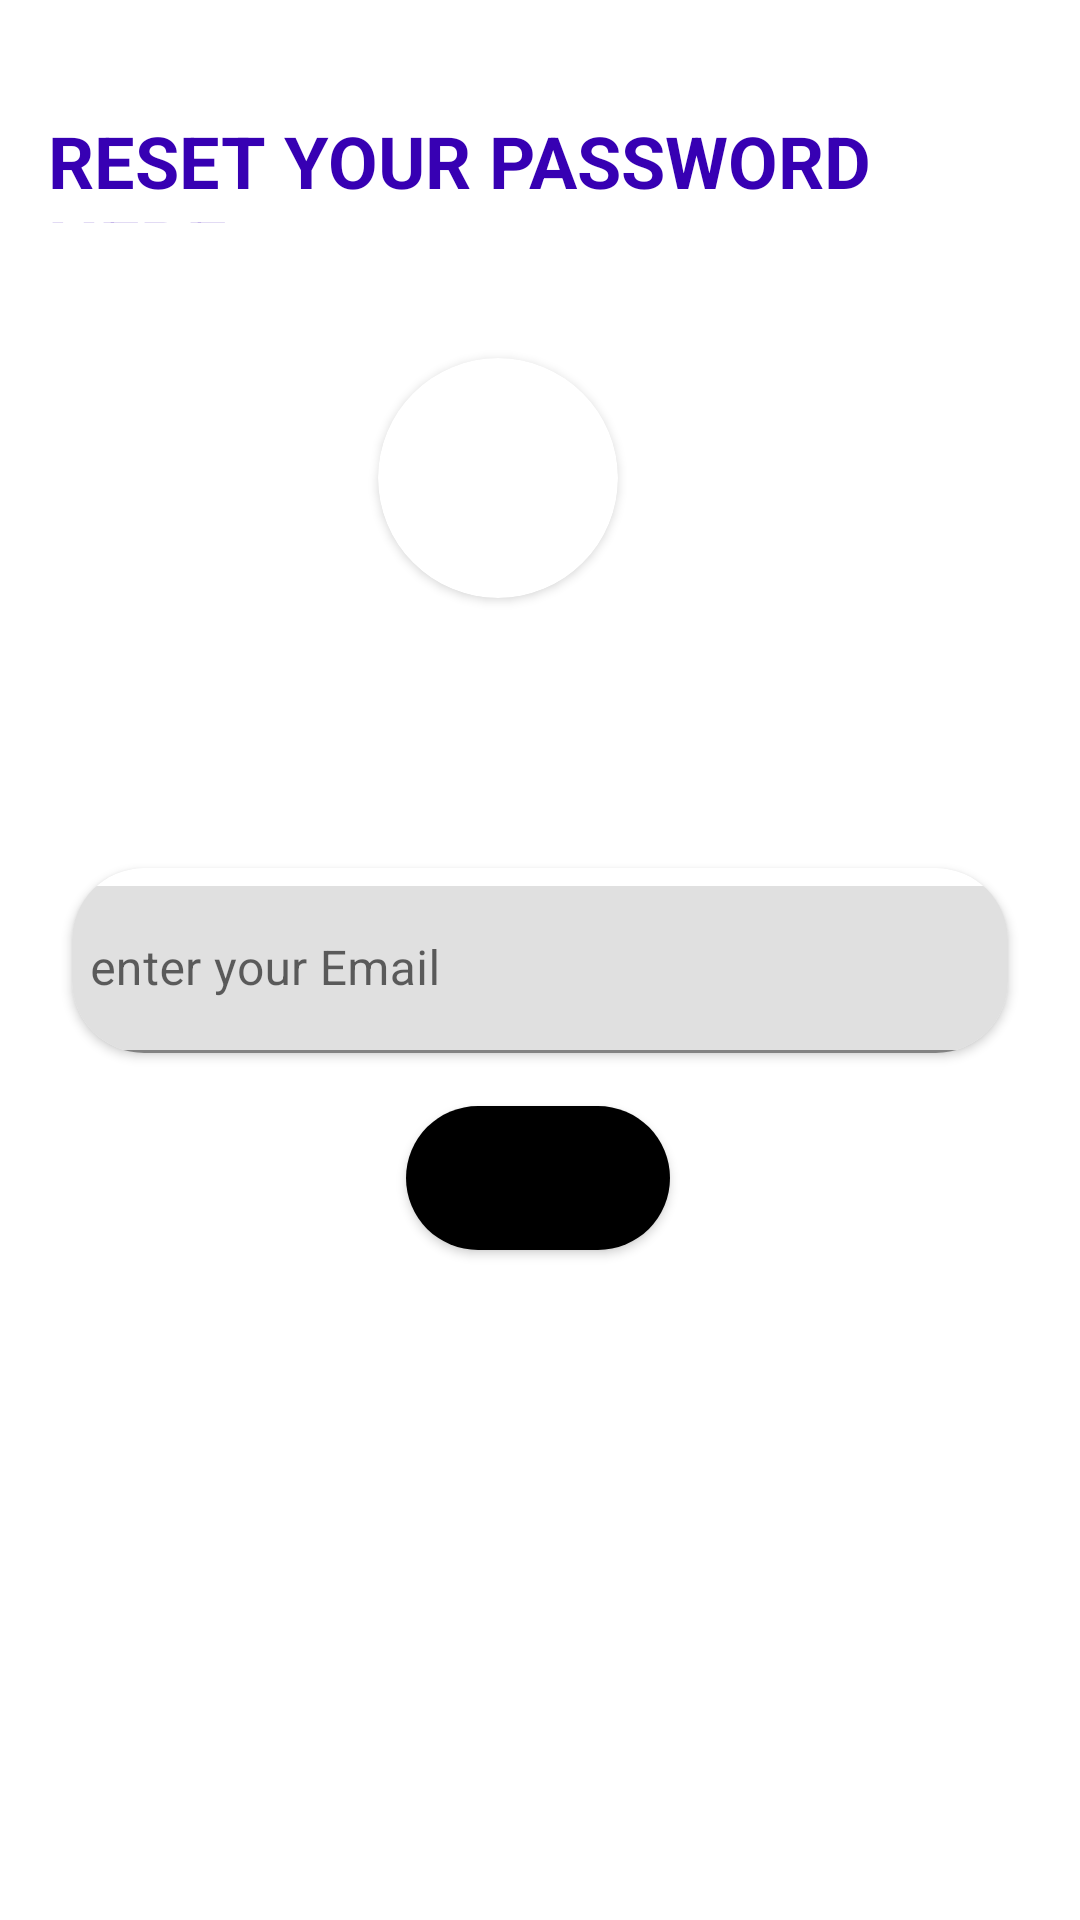

Produce the Android XML layout that renders to this screen, including the resource entries it uses.
<!-- AndroidManifest.xml: application theme Theme.BusBooking -->
<!-- res/layout/activity_resetpass.xml -->
<?xml version="1.0" encoding="utf-8"?>
<androidx.constraintlayout.widget.ConstraintLayout xmlns:android="http://schemas.android.com/apk/res/android"
    xmlns:app="http://schemas.android.com/apk/res-auto"
    xmlns:tools="http://schemas.android.com/tools"
    android:layout_width="match_parent"
    android:layout_height="match_parent"
    tools:context=".resetpass">

    <ProgressBar
        android:id="@+id/progressBarR"
        style="?android:attr/progressBarStyle"
        android:layout_width="wrap_content"
        android:layout_height="wrap_content"
        android:visibility="invisible"
        app:layout_constraintBottom_toBottomOf="parent"
        app:layout_constraintEnd_toEndOf="parent"
        app:layout_constraintHorizontal_bias="0.473"
        app:layout_constraintStart_toStartOf="parent"
        app:layout_constraintTop_toTopOf="parent"
        app:layout_constraintVertical_bias="0.367" />

    <View
        android:id="@+id/view"
        android:layout_width="218dp"
        android:layout_height="664dp"
        app:layout_constraintBottom_toBottomOf="parent"
        app:layout_constraintEnd_toEndOf="parent"
        app:layout_constraintHorizontal_bias="0.965"
        app:layout_constraintStart_toStartOf="parent"
        app:layout_constraintTop_toTopOf="parent"
        app:layout_constraintVertical_bias="0.45" />

    <RelativeLayout
        android:id="@+id/relativeLayout"
        android:layout_width="0dp"
        android:layout_height="wrap_content"
        android:layout_marginStart="16dp"
        android:layout_marginTop="16dp"
        android:layout_marginEnd="16dp"
        app:layout_constraintBottom_toTopOf="@+id/cardView"
        app:layout_constraintEnd_toEndOf="parent"
        app:layout_constraintHorizontal_bias="0.0"
        app:layout_constraintStart_toStartOf="parent"
        app:layout_constraintTop_toTopOf="@+id/view"
        app:layout_constraintVertical_bias="0.13">

        <TextView
            android:id="@+id/textView"
            android:layout_width="match_parent"
            android:layout_height="37dp"
            android:layout_centerVertical="true"
            android:text="RESET YOUR PASSWORD HERE"
            android:textColor="@color/purple_700"
            android:textSize="24sp"
            android:textStyle="bold" />


    </RelativeLayout>

    <androidx.cardview.widget.CardView
        android:id="@+id/cardView"
        android:layout_width="0dp"
        android:layout_height="wrap_content"
        android:layout_marginStart="24dp"
        android:layout_marginEnd="24dp"
        app:cardBackgroundColor="@color/white"
        app:cardCornerRadius="24dp"
        app:layout_constraintBottom_toBottomOf="parent"
        app:layout_constraintEnd_toEndOf="parent"
        app:layout_constraintStart_toStartOf="parent"
        app:layout_constraintTop_toTopOf="parent">

        <LinearLayout
            android:layout_width="match_parent"
            android:layout_height="match_parent"
            android:orientation="vertical">

            <com.google.android.material.textfield.TextInputLayout
                android:layout_width="match_parent"
                android:layout_height="match_parent"
                android:layout_marginTop="6dp">



                <com.google.android.material.textfield.TextInputEditText
                    android:id="@+id/REmail"
                    android:layout_width="match_parent"
                    android:layout_height="wrap_content"
                    android:drawableStart="@drawable/ic_baseline_email_24"
                    android:drawablePadding="6dp"
                    android:hint="enter your Email"
                    android:inputType="textEmailAddress"
                    android:paddingStart="6dp"
                    android:paddingEnd="6dp" />
            </com.google.android.material.textfield.TextInputLayout>

        </LinearLayout>
    </androidx.cardview.widget.CardView>

    <Button
        android:id="@+id/Rbutn"
        android:layout_width="wrap_content"
        android:layout_height="wrap_content"
        android:background="@drawable/btn_lg"
        android:text="Reset"
        app:layout_constraintBottom_toBottomOf="parent"
        app:layout_constraintEnd_toEndOf="parent"
        app:layout_constraintHorizontal_bias="0.498"
        app:layout_constraintStart_toStartOf="parent"
        app:layout_constraintTop_toTopOf="parent"
        app:layout_constraintVertical_bias="0.623" />

    <androidx.cardview.widget.CardView
        android:id="@+id/viewP"
        android:layout_width="80dp"
        android:layout_height="80dp"
        android:elevation="12dp"
        app:cardCornerRadius="40dp"
        app:layout_constraintBottom_toBottomOf="parent"
        app:layout_constraintEnd_toEndOf="parent"
        app:layout_constraintHorizontal_bias="0.45"
        app:layout_constraintStart_toStartOf="parent"
        app:layout_constraintTop_toTopOf="parent"
        app:layout_constraintVertical_bias="0.213">




        <ImageView
            android:id="@+id/imageView4"
            android:layout_width="wrap_content"
            android:layout_height="wrap_content"
            app:srcCompat="@drawable/user_icon1"
            tools:layout_editor_absoluteX="229dp"
            tools:layout_editor_absoluteY="167dp" />

    </androidx.cardview.widget.CardView>
</androidx.constraintlayout.widget.ConstraintLayout>
<!-- resources referenced by this layout -->
<resources>
  <color name="purple_700">#FF3700B3</color>
  <color name="white">#FFFFFFFF</color>
  <!-- drawable btn_lg (drawable) -->
  <?xml version="1.0" encoding="utf-8"?>
  <shape xmlns:android="http://schemas.android.com/apk/res/android">
      <solid android:color="@color/black"
          android:startColor="@color/material_dynamic_neutral20"/>
      <corners android:radius="70dp"/>
  </shape>
  <style name="Theme.BusBooking" parent="Theme.MaterialComponents.DayNight.NoActionBar">
          
          <item name="colorPrimary">@color/purple_500</item>
          <item name="colorPrimaryVariant">@color/purple_700</item>
          <item name="colorOnPrimary">@color/white</item>
          
          <item name="colorSecondary">@color/teal_200</item>
          <item name="colorSecondaryVariant">@color/teal_700</item>
          <item name="colorOnSecondary">@color/black</item>
          
          <item name="android:statusBarColor" tools:targetApi="l">?attr/colorPrimaryVariant</item>
          
      </style>
  <color name="black">#FF000000</color>
  <color name="purple_500">#FF0CCB</color>
  <color name="teal_200">#FF03DAC5</color>
  <color name="teal_700">#FF018786</color>
</resources>
